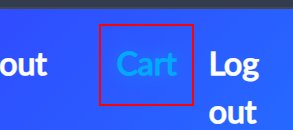
Workflow: ClearShoppingCart

Step 1: click on the link 'Cart'
